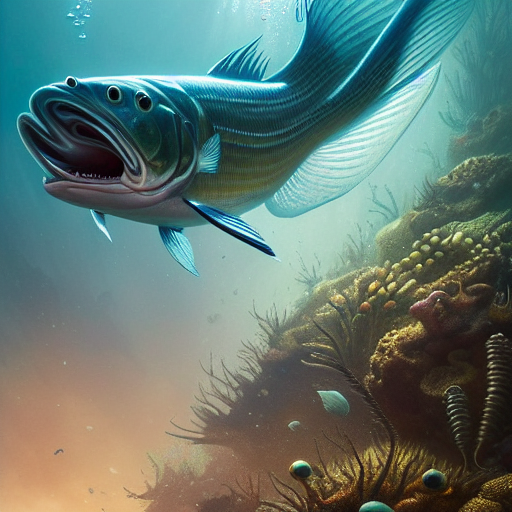
Generation parameters embedded in this image by AUTOMATIC1111 Stable Diffusion web UI or a fork of it (Forge, ...) (PNG 'parameters' text chunk):
masterpiece, best quality, an underwater "full-frame close-up photo of a fish", ("panoramic shot") with sharp teeth, wearing a late 1960s menswear, trending on ArtStation, by Jim Burns and Daniel Gerhartz and Pablo Carpio and Bastien Lecouffe Deharme, detailed intricate ink illustration, heavenly atmosphere, detailed illustration, hd, 4k, digital art, overdetailed art, concept art, complementing colors
Negative prompt: framed, frames, collage, three legs, lowres, bad anatomy, bad hands, text, error, missing fingers, extra digit, fewer digits, cropped, worst quality, low quality, normal quality, jpeg artifacts, signature, watermark, username, blurry, artist name, cropped headshot
Steps: 60, Sampler: DPM++ 2M Karras, CFG scale: 10, Seed: 3780875446, Size: 512x512, Model hash: 44bf0551